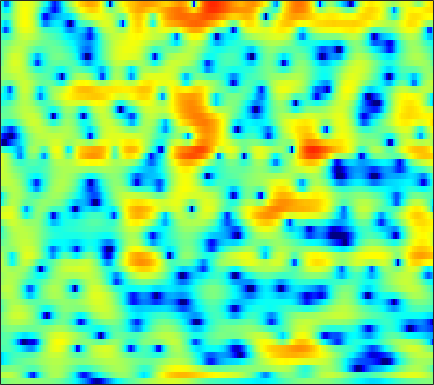

The file beside this chart, header and first rows:
-0.83507, -0.50168, -0.12413, 0.17671, 0.34462, 0.51137, 0.61876, 0.66073, 0.66553, 0.6295, 0.57311, 0.52142, 0.45044, 0.38083, 0.33832, 0.28945, 0.25126, 0.23096, 0.20916, 0.18522, 0.15357, 0.1146, 0.041288, -0.079174
1.843, 2.121, 2.355, 2.435, 2.386, 2.168, 1.763, 1.319, 0.5152, -0.5741, -2.041, -3.475, -6.029, -9.69, -13.29, -14.73, -10.11, -7.167, -4.329, -2.32, -0.8577, -0.03122, 0.7818, 1.32
-0.8075, -0.6337, -0.4143, -0.2364, -0.144, -0.09017, -0.1309, -0.2239, -0.4246, -0.7142, -1.071, -1.358, -1.724, -1.996, -2.092, -2.018, -1.721, -1.371, -0.8044, -0.1986, 0.3754, 0.7584, 1.179, 1.485
-6.992, -5.998, -4.854, -3.904, -3.306, -2.657, -2.158, -1.862, -1.544, -1.296, -1.092, -0.9512, -0.7672, -0.5793, -0.4128, -0.1674, 0.1105, 0.3377, 0.6558, 0.9727, 1.275, 1.482, 1.715, 1.89
-7.095, -6.021, -4.871, -4.001, -3.491, -2.99, -2.664, -2.512, -2.397, -2.355, -2.333, -2.294, -2.183, -1.974, -1.742, -1.329, -0.8163, -0.3751, 0.2521, 0.8801, 1.468, 1.868, 2.312, 2.645
-2.358, -2.162, -2.005, -2.058, -2.219, -2.617, -3.227, -3.818, -4.748, -5.813, -6.913, -7.744, -8.757, -9.457, -9.565, -8.795, -7.038, -5.406, -3.217, -1.234, 0.4401, 1.506, 2.654, 3.512
-1.913, -1.744, -1.778, -2.159, -2.69, -3.809, -5.5, -7.26, -10.54, -15.77, -25.66, -25.45, -18.92, -16.9, -16.71, -16.44, -13.43, -10.23, -6.341, -3.232, -0.8138, 0.648, 2.2, 3.359
-2.303, -1.869, -1.565, -1.554, -1.747, -2.251, -2.994, -3.675, -4.643, -5.555, -6.182, -6.354, -6.213, -5.778, -5.33, -4.605, -3.726, -2.975, -1.88, -0.7607, 0.3033, 1.036, 1.899, 2.61
-1.244, -0.8347, -0.4088, -0.1238, -0.00428, 0.04706, -0.01366, -0.1127, -0.2807, -0.461, -0.6335, -0.7436, -0.8549, -0.9183, -0.9308, -0.9064, -0.8388, -0.7564, -0.5991, -0.3939, -0.14, 0.08014, 0.3902, 0.7053
-0.2878, 0.2027, 0.7822, 1.259, 1.538, 1.82, 1.99, 2.046, 2.038, 1.935, 1.75, 1.552, 1.214, 0.788, 0.4048, -0.1917, -0.88, -1.453, -2.255, -3.024, -3.574, -3.737, -3.555, -3.001
-0.7224, 0.08505, 1.004, 1.739, 2.182, 2.632, 2.927, 3.05, 3.087, 2.985, 2.752, 2.485, 1.999, 1.344, 0.7214, -0.3163, -1.677, -2.991, -5.322, -8.811, -15.11, -28.25, -15.77, -9.227
-2.199, -1.07, 0.1313, 1.037, 1.555, 2.048, 2.339, 2.446, 2.449, 2.307, 2.04, 1.768, 1.322, 0.7852, 0.3204, -0.3866, -1.202, -1.877, -2.84, -3.786, -4.513, -4.724, -4.457, -3.681
-1.475, -0.6197, 0.2858, 0.9465, 1.288, 1.534, 1.562, 1.454, 1.152, 0.7078, 0.1675, -0.2576, -0.7872, -1.209, -1.422, -1.572, -1.593, -1.549, -1.441, -1.289, -1.087, -0.9012, -0.6159, -0.2987
0.8011, 1.251, 1.71, 1.981, 2.035, 1.901, 1.506, 1.01, 0.07513, -1.197, -2.838, -4.283, -6.271, -7.535, -7.395, -6.037, -4.338, -3.179, -1.877, -0.8365, -0.01383, 0.4779, 0.9925, 1.36
1.672, 2.023, 2.353, 2.48, 2.421, 2.137, 1.59, 0.9809, -0.1553, -1.727, -3.86, -5.943, -9.447, -12.45, -11.69, -8.426, -5.592, -3.956, -2.27, -0.9869, 0.005785, 0.5883, 1.195, 1.612
0.8739, 1.354, 1.78, 1.989, 2.018, 1.873, 1.525, 1.146, 0.476, -0.3602, -1.302, -2.023, -2.883, -3.493, -3.714, -3.69, -3.394, -3.054, -2.481, -1.839, -1.169, -0.6684, -0.04101, 0.4894
0.7816, 1.225, 1.603, 1.804, 1.866, 1.83, 1.676, 1.486, 1.155, 0.7217, 0.1788, -0.2923, -1.009, -1.823, -2.489, -3.425, -4.334, -4.892, -5.252, -4.968, -4.108, -3.243, -2.057, -0.9838
1.76, 1.757, 1.625, 1.406, 1.228, 1.082, 1.096, 1.172, 1.319, 1.378, 1.258, 0.9925, 0.3574, -0.6766, -1.792, -3.879, -7.034, -10.74, -21.34, -16.78, -9.367, -6.368, -3.75, -1.915
2.256, 1.592, 0.242, -1.73, -3.502, -5.094, -4.049, -2.263, -0.09318, 1.44, 2.351, 2.671, 2.652, 2.174, 1.538, 0.3336, -1.15, -2.296, -3.501, -3.937, -3.663, -3.242, -2.65, -2.037
1.562, 1.014, -0.2732, -2.22, -4.057, -5.873, -4.52, -2.44, 0.08819, 1.898, 3.072, 3.612, 3.937, 3.876, 3.619, 3.03, 2.204, 1.473, 0.353, -0.9363, -2.479, -3.904, -6.197, -8.723
0.002991, 0.1732, 0.2425, 0.2414, 0.2515, 0.4085, 0.8069, 1.229, 1.856, 2.457, 2.934, 3.164, 3.292, 3.194, 2.965, 2.471, 1.75, 1.064, -0.06661, -1.491, -3.295, -4.941, -7.611, -10.52
-1.349, -0.8425, -0.2185, 0.3093, 0.6795, 1.144, 1.547, 1.837, 2.166, 2.431, 2.599, 2.651, 2.61, 2.429, 2.199, 1.766, 1.191, 0.6617, -0.1587, -1.099, -2.112, -2.892, -3.883, -4.663
-2.825, -1.932, -0.8628, 0.02321, 0.581, 1.195, 1.661, 1.932, 2.2, 2.358, 2.417, 2.397, 2.282, 2.073, 1.855, 1.476, 1.003, 0.5879, -0.036, -0.7151, -1.423, -1.944, -2.585, -3.136
-3.69, -2.16, -0.6374, 0.491, 1.124, 1.718, 2.119, 2.292, 2.4, 2.392, 2.303, 2.198, 2.022, 1.805, 1.608, 1.285, 0.8744, 0.5051, -0.0826, -0.7715, -1.542, -2.14, -2.915, -3.59
-0.3018, 0.6331, 1.611, 2.322, 2.68, 2.913, 2.921, 2.774, 2.419, 1.952, 1.458, 1.147, 0.8755, 0.7646, 0.7524, 0.7314, 0.5893, 0.355, -0.1962, -1.069, -2.294, -3.45, -5.289, -7.107
3.439, 3.685, 3.994, 4.167, 4.157, 3.944, 3.368, 2.699, 1.406, -0.3767, -2.555, -4.064, -4.699, -3.475, -2.212, -0.8168, 0.03944, 0.3019, 0.1738, -0.5316, -1.89, -3.452, -6.492, -11.56
2.633, 2.866, 3.255, 3.55, 3.628, 3.453, 2.877, 2.119, 0.5797, -1.783, -5.247, -8.507, -9.888, -6.276, -3.844, -1.616, -0.2555, 0.3437, 0.6949, 0.618, 0.167, -0.383, -1.283, -2.156
-4.624, -2.754, -0.6777, 0.7694, 1.487, 1.955, 2.014, 1.776, 1.173, 0.3521, -0.5101, -1.044, -1.445, -1.418, -1.199, -0.7704, -0.3241, -0.01649, 0.3155, 0.5424, 0.6589, 0.6852, 0.6232, 0.5224
-6.275, -4.004, -1.619, 0.01535, 0.842, 1.511, 1.782, 1.764, 1.506, 1.053, 0.449, -0.05282, -0.7395, -1.379, -1.788, -2.164, -2.268, -2.131, -1.7, -1.095, -0.4415, 0.0266, 0.5572, 0.946
0.1988, 0.5684, 1.113, 1.628, 1.888, 2.099, 2.055, 1.894, 1.481, 0.8236, -0.08113, -0.9268, -2.326, -4.105, -5.71, -8.068, -9.674, -9.322, -7.189, -4.815, -2.838, -1.656, -0.3862, 0.5366
2.339, 2.388, 2.437, 2.418, 2.361, 2.174, 1.87, 1.537, 0.9428, 0.1529, -0.8581, -1.809, -3.391, -5.474, -7.489, -11.01, -14.36, -13.56, -9.706, -6.441, -4.032, -2.639, -1.198, -0.0977
2.821, 2.704, 2.498, 2.211, 1.97, 1.565, 1.118, 0.7204, 0.1281, -0.5276, -1.269, -1.889, -2.787, -3.719, -4.386, -5.106, -5.433, -5.344, -4.789, -3.898, -2.89, -2.129, -1.201, -0.3676
3.063, 2.763, 2.294, 1.764, 1.331, 0.7382, 0.1293, -0.3136, -0.8508, -1.325, -1.743, -2.01, -2.323, -2.601, -2.787, -2.972, -3.062, -3.037, -2.871, -2.543, -2.068, -1.637, -0.9768, -0.3034
3.581, 3.048, 2.257, 1.425, 0.7108, -0.2502, -1.295, -1.976, -2.704, -3.076, -3.003, -2.741, -2.33, -1.99, -1.849, -1.835, -2.04, -2.276, -2.609, -2.784, -2.529, -2.042, -1.088, -0.09094
3.772, 2.991, 1.956, 0.8439, -0.05962, -1.624, -3.663, -5.792, -9.258, -10.44, -7.115, -4.619, -2.188, -0.6738, -0.04292, 0.1338, -0.4404, -1.487, -3.92, -7.882, -9.786, -6.305, -1.971, 0.8417
-1.897, -3.035, -3.999, -4.482, -4.721, -5.228, -6.17, -7.221, -8.802, -8.928, -6.324, -4.013, -1.525, 0.2016, 1.011, 1.489, 1.311, 0.7332, -0.5747, -2.05, -2.296, -1.195, 0.9059, 2.731
-16.32, -25.75, -21.41, -15.7, -13.87, -11.98, -10.53, -9.364, -7.906, -6.288, -4.596, -3.36, -1.812, -0.5232, 0.2215, 0.941, 1.329, 1.476, 1.538, 1.598, 1.774, 2.029, 2.43, 2.877
-12.59, -14.59, -16.79, -18.66, -20.5, -20.93, -16.53, -13.07, -9.432, -6.573, -4.358, -2.984, -1.457, -0.2504, 0.4777, 1.21, 1.72, 1.974, 2.196, 2.317, 2.377, 2.402, 2.453, 2.498
-7.106, -8.42, -10.25, -12.35, -13.75, -13.98, -11.75, -9.403, -6.538, -4.152, -2.257, -1.069, 0.2055, 1.177, 1.731, 2.25, 2.558, 2.649, 2.616, 2.427, 2.13, 1.855, 1.504, 1.2
-2.557, -3.067, -3.63, -4.037, -4.147, -3.866, -3.229, -2.54, -1.427, -0.3139, 0.7082, 1.379, 2.109, 2.654, 2.917, 3.092, 3.032, 2.831, 2.355, 1.613, 0.6034, -0.3369, -1.784, -3.191
-0.9126, -0.9702, -0.998, -0.8969, -0.7362, -0.4218, 0.07035, 0.4521, 1.03, 1.587, 2.11, 2.432, 2.745, 2.902, 2.91, 2.754, 2.389, 1.975, 1.197, 0.09686, -1.457, -3.042, -6.126, -11.56
-1.884, -1.612, -1.252, -0.8505, -0.5157, -0.05717, 0.4556, 0.8626, 1.358, 1.799, 2.13, 2.289, 2.358, 2.24, 2.042, 1.63, 1.095, 0.6256, -0.07981, -0.8667, -1.76, -2.485, -3.499, -4.399
-3.998, -3.475, -2.941, -2.511, -2.117, -1.409, -0.6158, 0.05513, 0.8665, 1.519, 1.916, 2.034, 1.933, 1.535, 1.04, 0.1727, -0.83, -1.562, -2.292, -2.582, -2.444, -2.18, -1.734, -1.203
-4.821, -4.954, -5.798, -6.968, -7.282, -5.854, -3.352, -1.621, 0.2294, 1.488, 2.206, 2.401, 2.209, 1.492, 0.5598, -1.307, -4.123, -7.021, -10.97, -9.486, -5.733, -3.599, -1.552, -0.07785
-2.889, -3.827, -6.079, -10.01, -12.78, -9.008, -4.226, -1.735, 0.5795, 2.024, 2.824, 3.057, 2.905, 2.229, 1.38, -0.2542, -2.491, -4.453, -6.481, -6.006, -3.94, -2.447, -0.8985, 0.1445
-0.3362, -0.6293, -1.038, -1.291, -1.248, -0.7151, 0.2244, 0.9714, 1.884, 2.543, 2.898, 2.957, 2.776, 2.314, 1.821, 1.031, 0.1914, -0.3782, -0.9291, -1.165, -1.148, -1.085, -1.045, -1.24
0.6798, 0.8373, 1.06, 1.325, 1.543, 1.857, 2.195, 2.424, 2.635, 2.716, 2.615, 2.413, 1.992, 1.437, 0.9565, 0.2941, -0.3057, -0.6736, -1.04, -1.289, -1.492, -1.672, -2.074, -2.763
0.3831, 0.9502, 1.626, 2.191, 2.551, 2.915, 3.124, 3.192, 3.123, 2.856, 2.371, 1.856, 0.9609, -0.1358, -1.044, -2.239, -3.174, -3.555, -3.585, -3.248, -2.822, -2.562, -2.421, -2.555
-0.8899, 0.2603, 1.472, 2.377, 2.896, 3.375, 3.612, 3.644, 3.474, 3.029, 2.284, 1.491, 0.05543, -1.943, -3.937, -7.551, -12.38, -13.95, -10.14, -6.654, -4.377, -3.227, -2.207, -1.625
-1.744, -0.4602, 0.87, 1.863, 2.418, 2.945, 3.247, 3.307, 3.188, 2.809, 2.145, 1.435, 0.1628, -1.55, -3.156, -5.683, -8.072, -8.69, -7.395, -5.368, -3.64, -2.657, -1.684, -1.051
-1.332, -0.6429, 0.1959, 0.9136, 1.366, 1.86, 2.215, 2.376, 2.43, 2.303, 1.971, 1.595, 0.9315, 0.1231, -0.5342, -1.37, -2.01, -2.292, -2.361, -2.149, -1.813, -1.542, -1.236, -1.01
-1.305, -1.116, -0.7687, -0.3049, 0.1021, 0.6705, 1.196, 1.551, 1.9, 2.093, 2.119, 2.029, 1.781, 1.42, 1.096, 0.6321, 0.1842, -0.1129, -0.4455, -0.6953, -0.883, -0.9894, -1.125, -1.266
-2.593, -3.02, -3.192, -2.725, -2.018, -0.8671, 0.2937, 1.063, 1.908, 2.498, 2.851, 2.959, 2.914, 2.678, 2.397, 1.911, 1.333, 0.8764, 0.2674, -0.3116, -0.806, -1.131, -1.486, -1.817
-5.707, -8.731, -13.15, -10.31, -6.52, -2.814, -0.224, 1.191, 2.603, 3.564, 4.133, 4.333, 4.315, 3.99, 3.562, 2.775, 1.764, 0.8851, -0.3448, -1.51, -2.43, -2.893, -3.207, -3.321
-3.848, -5.477, -6.846, -5.838, -4.017, -1.44, 0.7377, 2.064, 3.432, 4.397, 4.945, 5.104, 4.979, 4.462, 3.798, 2.524, 0.7519, -0.9523, -3.801, -7.177, -10.09, -10.4, -8.987, -7.408
-1.71, -2.174, -2.372, -1.983, -1.309, -0.05161, 1.36, 2.369, 3.509, 4.332, 4.81, 4.923, 4.729, 4.128, 3.379, 1.923, -0.1068, -2.086, -5.553, -10.2, -15.08, -15.37, -12.74, -10.9
-3.009, -4.365, -5.76, -5.308, -3.801, -1.404, 0.6926, 2.004, 3.346, 4.252, 4.792, 4.943, 4.818, 4.32, 3.716, 2.59, 1.111, -0.2347, -2.279, -4.454, -6.641, -8.17, -10.17, -12.57
-3.393, -6.238, -11.85, -10.71, -6.198, -2.132, 0.4707, 1.84, 3.119, 3.942, 4.387, 4.511, 4.44, 4.1, 3.689, 2.945, 1.941, 1.056, -0.3076, -1.9, -3.687, -5.21, -7.662, -10.54
